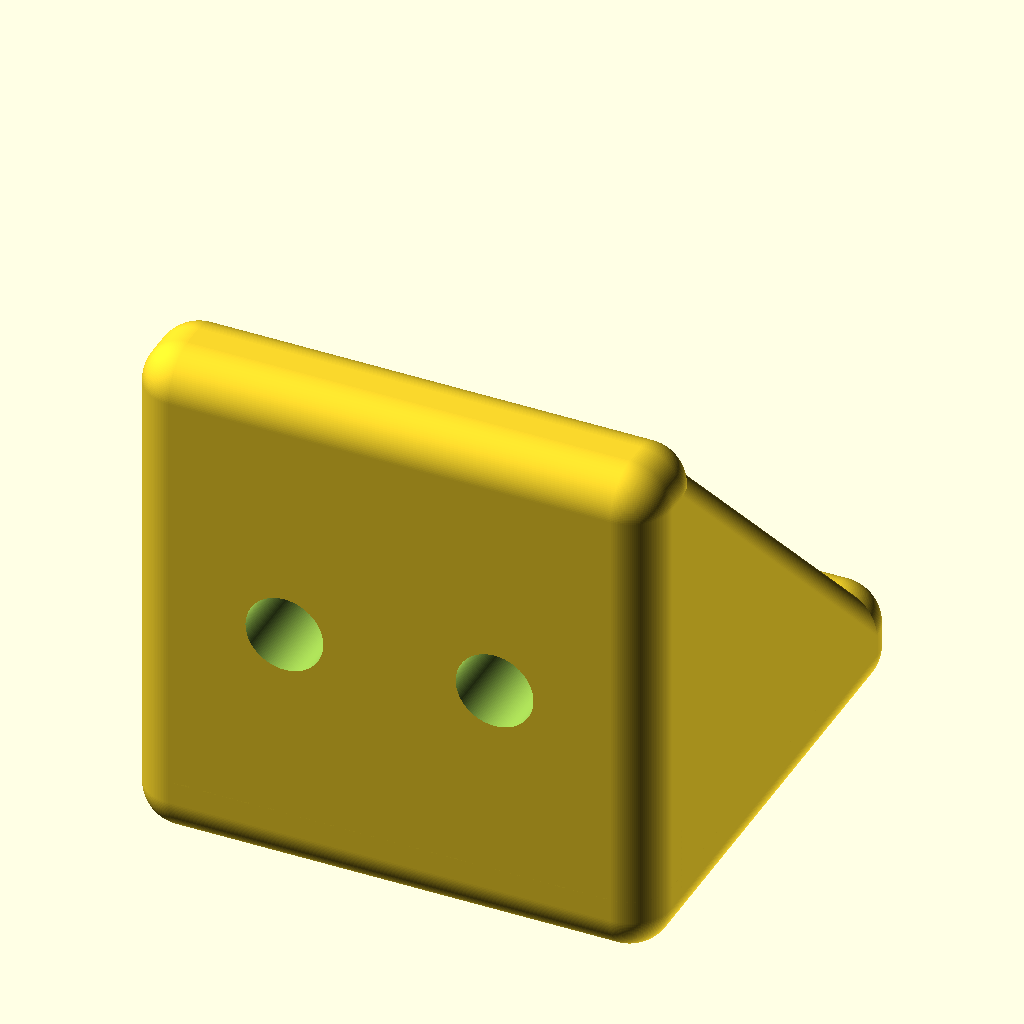
Cell 1 — every parameter at its default value.
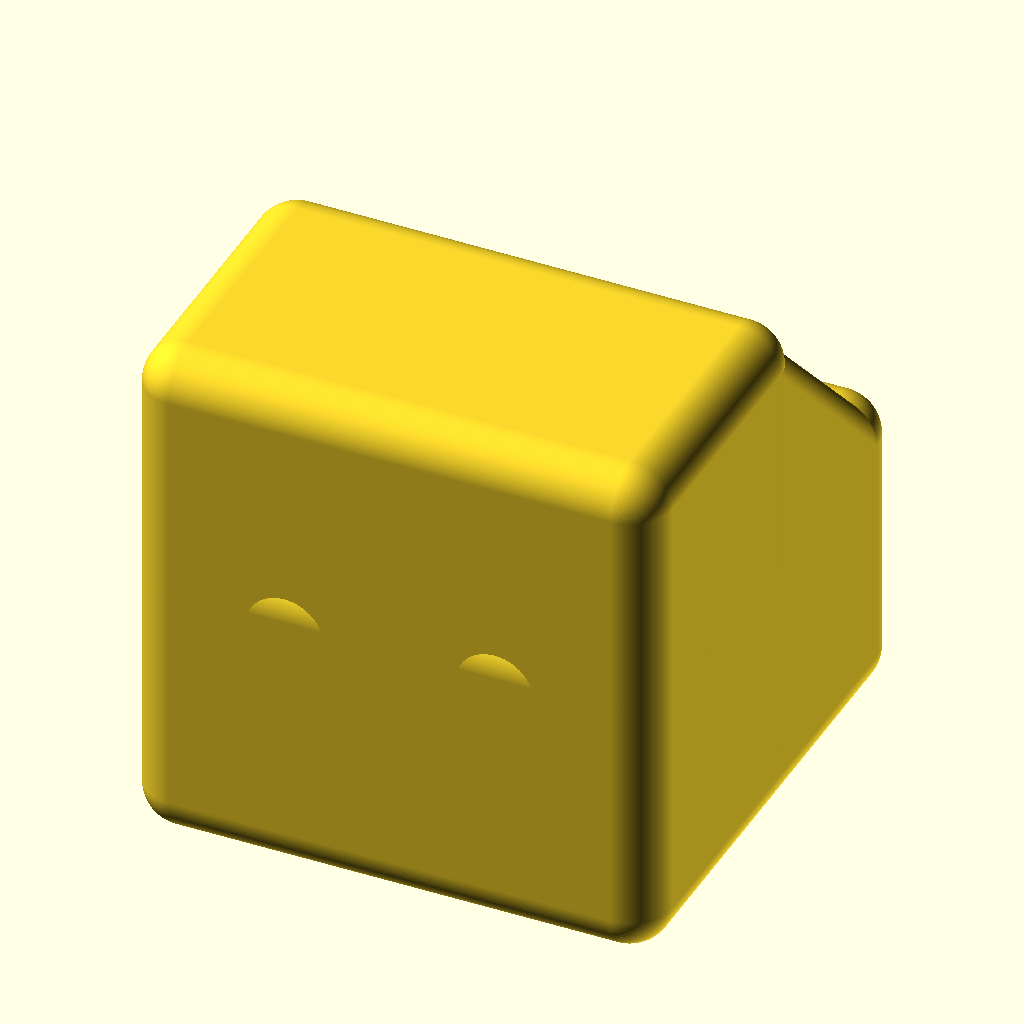
Cell 2: the same model with Bracket_Thickness = 15.
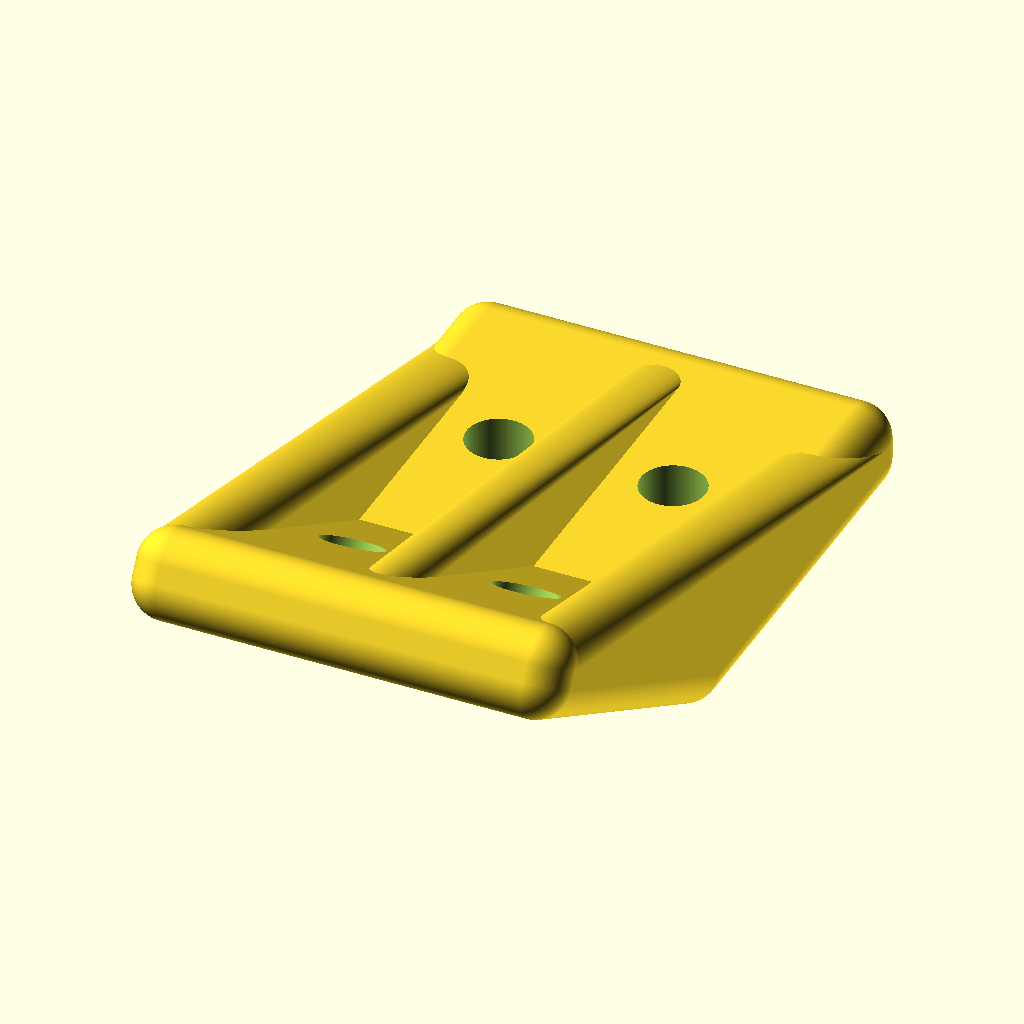
Cell 3 — Bracket_Angle set to 150, the other parameters unchanged.
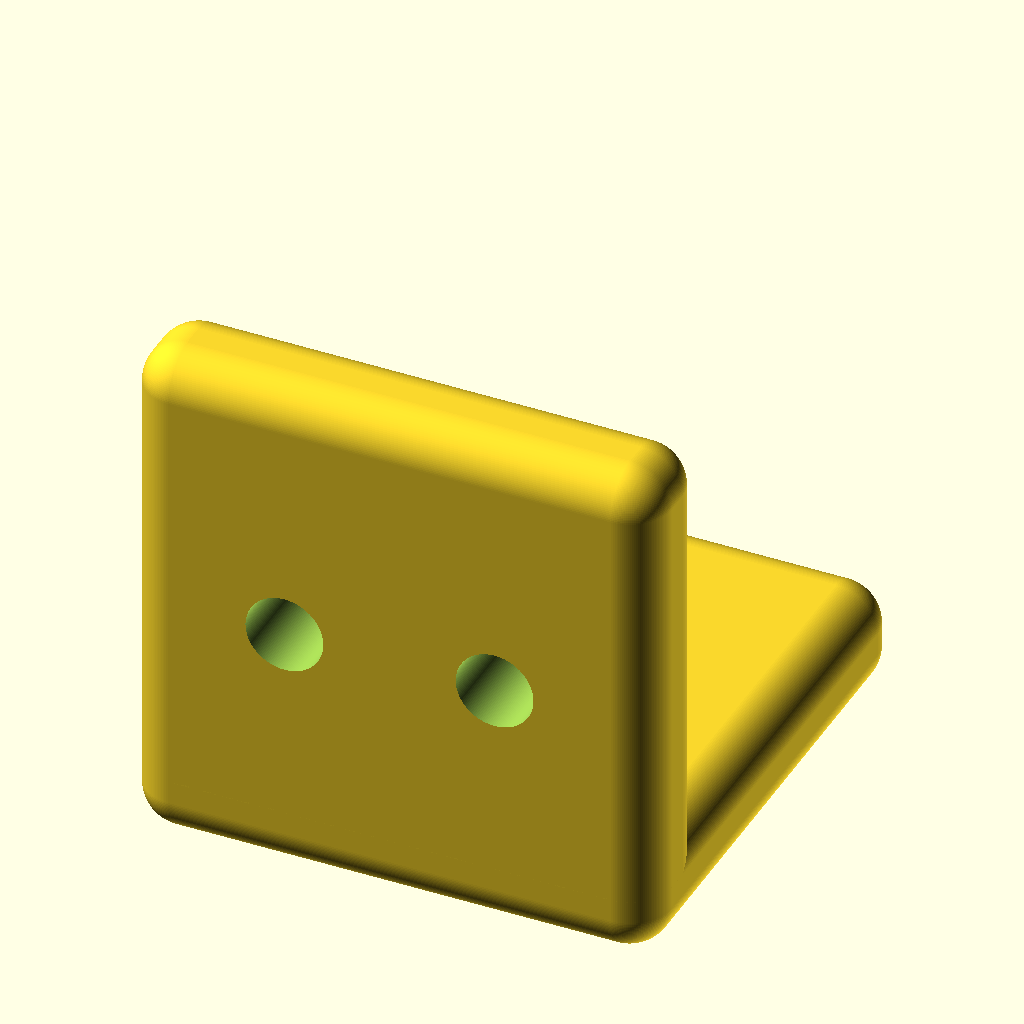
Cell 4: Left_Sidewall = false (everything else at default).
The same orthographic view direction (rotation 55°, 0°, 25°; colour scheme Cornfield) for every cell, with the view re-fitted per cell, so scale and position can differ between cells.
The OpenSCAD source (z_万物模型/鱼缸支架/039_鱼缸支架_角码.scad):
// ==========================================
// 参数化支架 (Parameterized Bracket)
// 使用 OpenSCAD 构建
// ==========================================

// ----- 核心尺寸参数 (Core Dimensions) -----
Bracket_Length   = 25;   // 支架总长度 (X轴)
Bracket_Width    = 25;   // 支架总宽度 (Y轴)
Bracket_Height   = 25;   // 支架总高度 (Z轴)
Bracket_Thickness = 5;   // 材料厚度 [4:15]
Bracket_Angle    = 90;   // 弯曲角度 (度) [45:150]

// ----- 孔位与安装参数 (Hole & Mounting) -----
Hole_Diameter   = 3.5;     // 安装孔径
Countersink     = false;  // 是否沉头 (true=是, false=否)
Pitch_X         = 10;    // 两孔X方向间距
Pitch_YZ        = Bracket_Width/2;     // 孔中心到Y/Z边缘的距离

// ----- 侧壁支撑选项 (Sidewall Supports) -----
Left_Sidewall   = true;  // 启用左侧支撑壁
Middle_Sidewall = true;   // 启用中间支撑壁
Right_Sidewall  = true;  // 启用右侧支撑壁

// ==========================================
// 模块化构建 (Modular Construction)
// ==========================================

// ----- 1. 主体建模 (Main Body) -----
// 使用差集运算：先通过Minkowski和创建圆角主体，再挖孔和切割

// ---- 1.1 水平底板 (X-Y平面, 沿Z方向拉伸) ----
difference() {     
    // 主体：带圆角的平板 (通过Minkowski和球体实现)
    minkowski() {
        translate ([-Bracket_Length/2 + 2, 0, 0])
            cube([Bracket_Length - 4, Bracket_Width - 4, Bracket_Thickness - 3.9]);
        sphere(2, $fn=150);   
    } 
    
    // 处理沉头孔 (如果启用)
    if (Countersink) {
        // 左侧沉头孔 (锥形)
        hull() {
            rotate([0, 180, 0])
                translate([-Pitch_X/2, Pitch_YZ - 2, -2.1 - Bracket_Thickness + 4]) 
                    cylinder(Hole_Diameter, Hole_Diameter, 0, $fn=150);
        }
        // 右侧沉头孔 (锥形)
        hull() {
            rotate([0, 180, 0])
                translate([Pitch_X/2, Pitch_YZ - 2, -2.1 - Bracket_Thickness + 4]) 
                    cylinder(Hole_Diameter, Hole_Diameter, 0, $fn=150);
        }
    }
    
    // 左侧通孔 (贯穿)
    translate([Pitch_X/2, Pitch_YZ - 2, -3])
        cylinder(60, Hole_Diameter/2 + 0.1, Hole_Diameter/2 + 0.1, $fn=150);

    // 右侧通孔 (贯穿)
    translate([-Pitch_X/2, Pitch_YZ - 2, -3])
        cylinder(60, Hole_Diameter/2 + 0.1, Hole_Diameter/2 + 0.1, $fn=150);
    
    // 切割掉多余的边缘 (用于适配弯曲角度)
    rotate([Bracket_Angle, 0, 0])
        translate([-Bracket_Length/2 - 5, -15, 2])
            cube([Bracket_Length + 10, 50, 10]);
}

// ---- 1.2 竖直侧板 (X-Z平面, 沿Y方向拉伸) ----
// 旋转到垂直方向 (角度 = Bracket_Angle - 90)
difference() {
    // 带圆角的垂直板
    minkowski() {
        rotate([Bracket_Angle - 90, 0, 0])
            translate ([-Bracket_Length/2 + 2, 0, 0])
                cube([Bracket_Length - 4, Bracket_Thickness - 3.9, Bracket_Height - 4]);
        sphere(2, $fn=150);
    }   
    
    // 处理沉头孔 (如果启用)
    if (Countersink) {
        // 左侧沉头孔 (锥形)
        hull() {
            rotate([Bracket_Angle - 90, 0, 0])
                rotate([90, 0, 0])
                    translate([Pitch_X/2, Pitch_YZ - 2, -2.1 - Bracket_Thickness + 4]) 
                        cylinder(Hole_Diameter, Hole_Diameter, 0, $fn=150);
        }
        // 右侧沉头孔 (锥形)
        hull() {
            rotate([Bracket_Angle - 90, 0, 0])
                rotate([90, 0, 0])
                    translate([-Pitch_X/2, Pitch_YZ - 2, -2.1 - Bracket_Thickness + 4]) 
                        cylinder(Hole_Diameter, Hole_Diameter, 0, $fn=150);
        }
    }
    
    // 左侧通孔 (贯穿)
    rotate([Bracket_Angle - 90, 0, 0])
        rotate([90, 0, 0])
            translate([Pitch_X/2, Pitch_YZ - 2, -40])
                cylinder(60, Hole_Diameter/2 + 0.1, Hole_Diameter/2 + 0.1, $fn=150);
  
    // 右侧通孔 (贯穿)
    rotate([Bracket_Angle - 90, 0, 0])
        rotate([90, 0, 0])
            translate([-Pitch_X/2, Pitch_YZ - 2, -40])
                cylinder(60, Hole_Diameter/2 + 0.1, Hole_Diameter/2 + 0.1, $fn=150);
    
    // 切割掉多余的边缘 (用于适配弯曲角度)
    translate([-Bracket_Length/2 - 5, -15, -12])
        cube([Bracket_Length + 10, 50, 10]);
}

// ----- 2. 侧壁支撑 (Sidewall Supports) -----
// 增强结构强度的三角支撑

// ---- 2.1 右侧支撑 (Right Sidewall) ----
if (Right_Sidewall) {
    difference() {
        hull() {
            // 底部圆柱 (在水平板上)
            translate([-Bracket_Length/2 + 2, Bracket_Width - 4, Bracket_Thickness - 4]) 
                cylinder(0.001, 2, 2, $fn=150);
            // 顶部圆柱 (在垂直板上)
            rotate([Bracket_Angle - 90, 0, 0])
                translate([-Bracket_Length/2 + 2, Bracket_Thickness - 4, 0])
                    cylinder(Bracket_Height + 0.1 - 4, 2, 2, $fn=150);
        }
        // 切除下方多余部分，使其与主体融合
        translate([-Bracket_Length/2 - 5, -5, -12])
            cube([Bracket_Length + 10, Bracket_Width + 20, 10]);  
    }
}

// ---- 2.2 中间支撑 (Middle Sidewall) ----
if (Middle_Sidewall) {
    difference() {
        // 使用两个圆柱体生成一个更宽的支撑结构
        hull() {
            translate([0, Bracket_Width - 6, Bracket_Thickness - 2]) 
                cylinder(0.001, 1.5, 1.5, $fn=150);
            rotate([Bracket_Angle - 90, 0, 0])
                translate([0, Bracket_Thickness - 3.9, 2])
                    cylinder(Bracket_Height - 6, 1.5, 1.5, $fn=150);
        }
        hull() {
            translate([10, Bracket_Width - 2, Bracket_Thickness - 2]) 
                cylinder(0.001, 1.5, 1.5, $fn=150);
            rotate([Bracket_Angle - 90, 0, 0])
                translate([10, Bracket_Thickness - 3.9, 2.5])
                    cylinder(Bracket_Height - 2, 1.5, 1.5, $fn=150);
        }
        // 切除下方多余部分
        translate([-Bracket_Length/2 - 5, -5, -12])
            cube([Bracket_Length + 10, Bracket_Width + 20, 10]);  
    }
}

// ---- 2.3 左侧支撑 (Left Sidewall) ----
if (Left_Sidewall) {
    difference() {
        hull() {
            // 底部圆柱
            translate([Bracket_Length/2 - 2, Bracket_Width - 4, Bracket_Thickness - 4]) 
                cylinder(0.001, 2, 2, $fn=150);
            // 顶部圆柱
            rotate([Bracket_Angle - 90, 0, 0])
                translate([Bracket_Length/2 - 2, Bracket_Thickness - 4, 0])
                    cylinder(Bracket_Height + 0.1 - 4, 2, 2, $fn=150);
        }   
        // 切除下方多余部分
        translate([-Bracket_Length/2 - 5, -5, -12])
            cube([Bracket_Length + 10, Bracket_Width + 20, 10]);  
    }
}
Parameter table extracted from the source (name, type, default, range or options):
Bracket_Length: number, default 25
Bracket_Width: number, default 25
Bracket_Height: number, default 25
Bracket_Thickness: number, default 5, range 4 to 15
Bracket_Angle: number, default 90, range 45 to 150
Hole_Diameter: number, default 3.5
Countersink: bool, default false
Pitch_X: number, default 10
Left_Sidewall: bool, default true
Middle_Sidewall: bool, default true
Right_Sidewall: bool, default true
